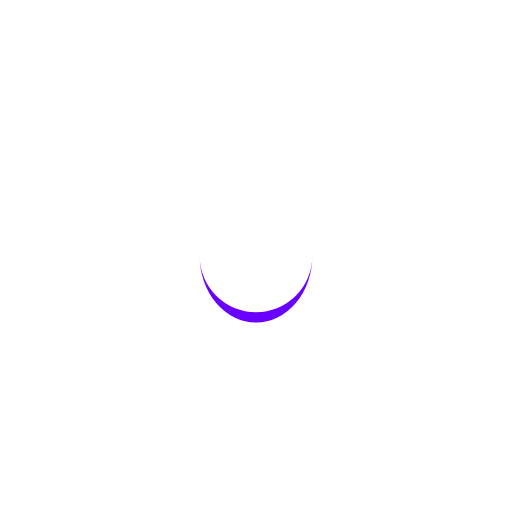
t = 0.00 s
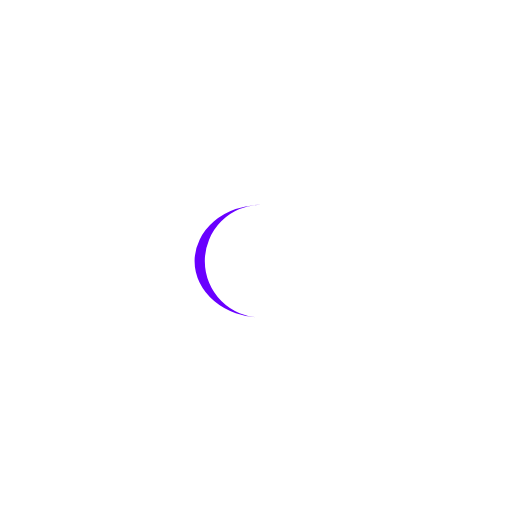
t = 0.36 s
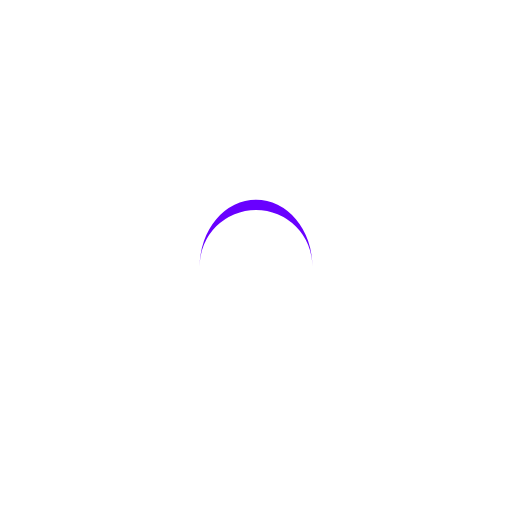
t = 0.73 s
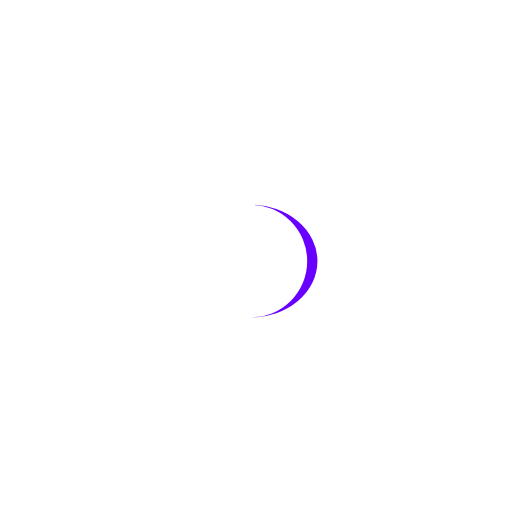
t = 1.09 s

The animated SVG that drew these frames (rendered in a browser with its animation timeline set to each time). Animation: 1 SMIL element (animateTransform=1); one cycle of 1.45 s, repeats indefinitely.

<?xml version="1.0" encoding="utf-8"?>
<svg xmlns="http://www.w3.org/2000/svg" xmlns:xlink="http://www.w3.org/1999/xlink" style="margin: auto; background: rgba(241, 242, 243, 0); display: block; shape-rendering: auto; animation-play-state: running; animation-delay: 0s;" width="317px" height="317px" viewBox="0 0 100 100" preserveAspectRatio="xMidYMid">
<path d="M39 50A11 11 0 0 0 61 50A11 13 0 0 1 39 50" fill="#6900ff" stroke="none" style="animation-play-state: running; animation-delay: 0s;">
  <animateTransform attributeName="transform" type="rotate" dur="1.4492753623188404s" repeatCount="indefinite" keyTimes="0;1" values="0 50 51;360 50 51" style="animation-play-state: running; animation-delay: 0s;"></animateTransform>
</path>
<!-- [ldio] generated by https://loading.io/ --></svg>